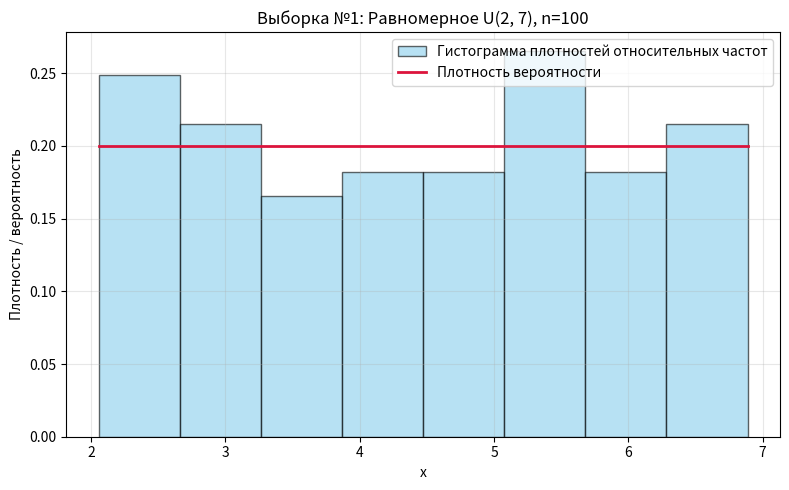
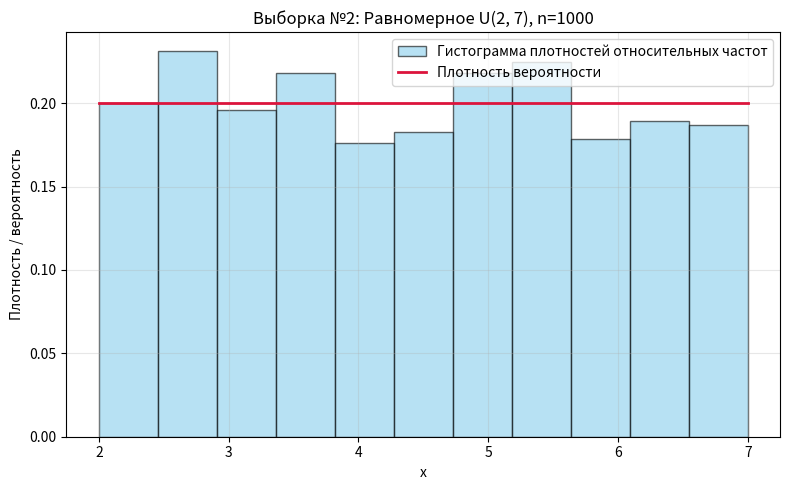
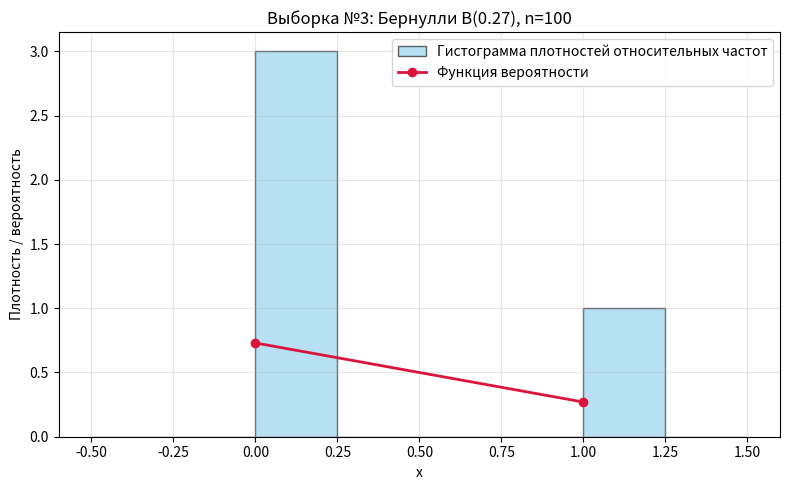
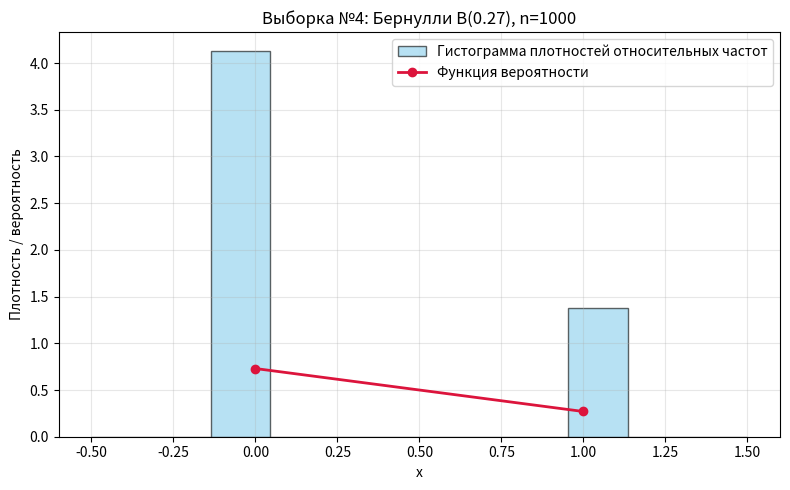
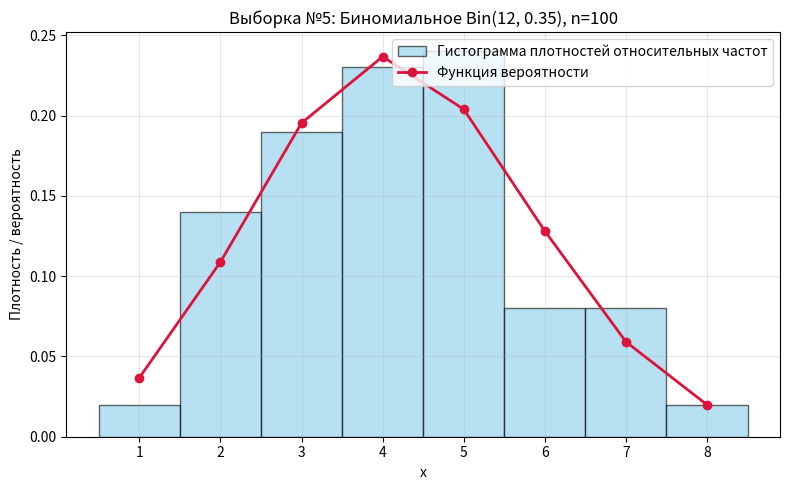
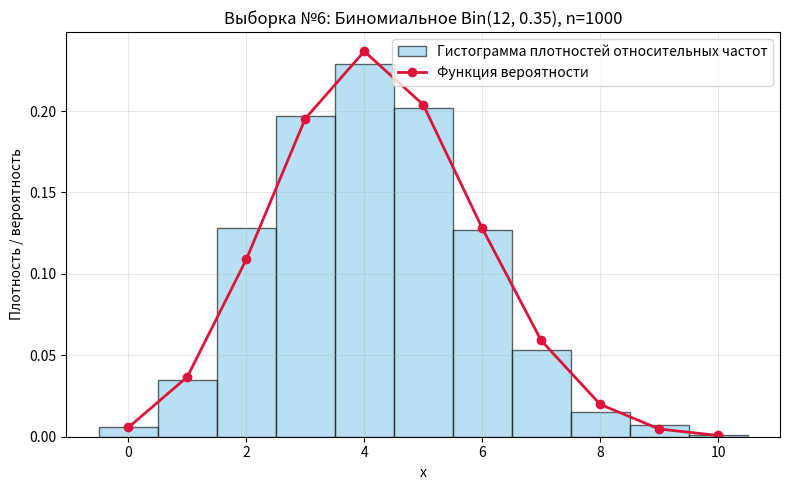
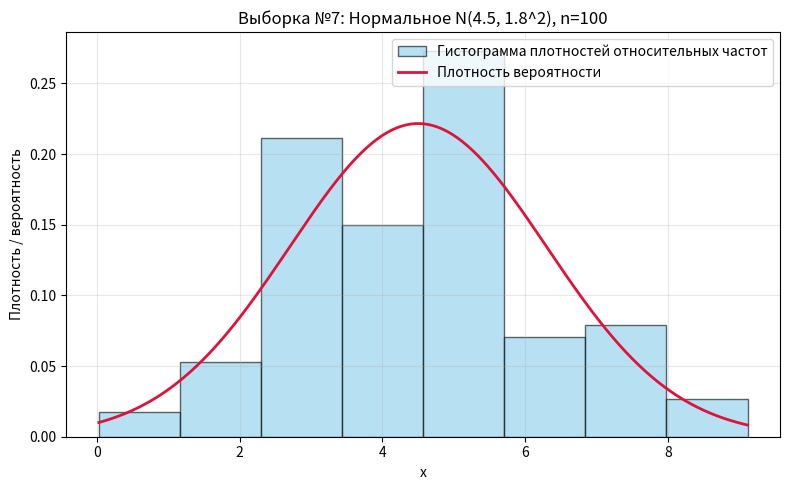
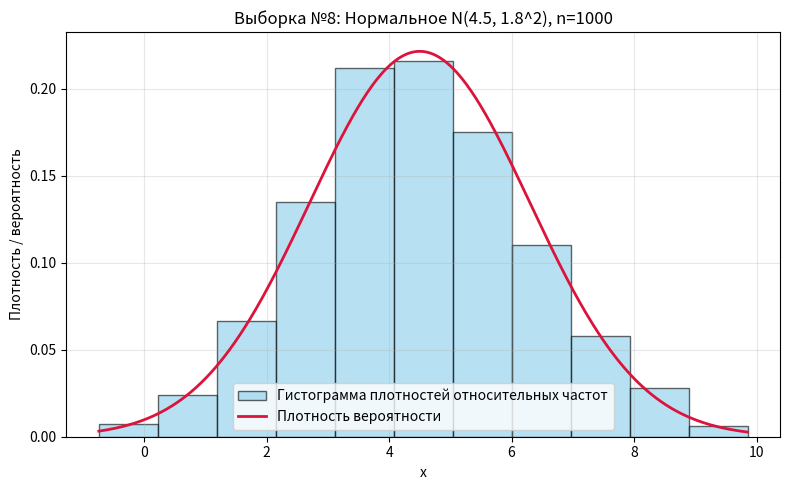

Source code (Python) for these figures, in order:
# Полный код, автоматически извлечённый из lab1.ipynb

# ==== Ячейка 2 ====
import math

import numpy as np
import pandas as pd
import matplotlib.pyplot as plt
import scipy.stats as st

# ==== Ячейка 5 ====
random_state = 16

# ==== Ячейка 7 ====
samples = {}

samples.update({
        "uniform_100": st.uniform.rvs(loc=2, scale=5, size=100, random_state=random_state),
        "uniform_1000": st.uniform.rvs(loc=2, scale=5, size=1000, random_state=random_state),
    })
samples.update({
        "bernoulli_100": st.bernoulli.rvs(p=0.27, size=100, random_state=random_state),
        "bernoulli_1000": st.bernoulli.rvs(p=0.27, size=1000, random_state=random_state),
    })
samples.update( {
        "binom_100": st.binom.rvs(n=12, p=0.35, size=100, random_state=random_state),
        "binom_1000": st.binom.rvs(n=12, p=0.35, size=1000, random_state=random_state),
    }

)
samples.update({
        "norm_100": st.norm.rvs(loc=4.5, scale=1.8, size=100, random_state=random_state),
        "norm_1000": st.norm.rvs(loc=4.5, scale=1.8, size=1000, random_state=random_state),
    }

)

# ==== Ячейка 9 ====
def mean(X):
    total = 0.0
    count = 0
    for xi in X:
        total += float(xi)
        count += 1
    return total / count if count else float("nan")


def var(X):
    count = len(X)
    if count == 0:
        return float("nan")

    Xr = mean(X)
    sq_sum = 0.0
    for value in X:
        sq_sum +=  (float(value) - Xr)**2
    return sq_sum / count


def std(X):
    return math.sqrt(var(X))

# ==== Ячейка 10 ====
mean_np = {name: np.mean(sample,) for name, sample in samples.items()}
var_np = {name: np.var(sample, ) for name, sample in samples.items()}
std_np = {name: np.std(sample,) for name, sample in samples.items()}

mean_my = {name: mean(sample,) for name, sample in samples.items()}
var_my = {name: var(sample, ) for name, sample in samples.items()}
std_my = {name: std(sample,) for name, sample in samples.items()}

# ==== Ячейка 11 ====
sample_order = [
    "uniform_100",
    "uniform_1000",
    "bernoulli_100",
    "bernoulli_1000",
    "binom_100",
    "binom_1000",
    "norm_100",
    "norm_1000",
]

table_rows = []
for i, name in enumerate(sample_order, start=1):
    table_rows.append({
        "№ выборки": i,
        "среднее своё": mean_my[name],
        "дисперсия своя": var_my[name],
        "стандартное отклонение своё": std_my[name],
        "среднее numpy": mean_np[name],
        "дисперсия numpy": var_np[name],
        "стандартное отклонение numpy": std_np[name],
    })

result_table = pd.DataFrame(table_rows)
result_table

# ==== Ячейка 12 ====
plot_config = [
    (1, "uniform_100", "Равномерное U(2, 7), n=100", "continuous", "uniform"),
    (2, "uniform_1000", "Равномерное U(2, 7), n=1000", "continuous", "uniform"),
    (3, "bernoulli_100", "Бернулли B(0.27), n=100", "discrete", "bernoulli"),
    (4, "bernoulli_1000", "Бернулли B(0.27), n=1000", "discrete", "bernoulli"),
    (5, "binom_100", "Биномиальное Bin(12, 0.35), n=100", "discrete", "binom"),
    (6, "binom_1000", "Биномиальное Bin(12, 0.35), n=1000", "discrete", "binom"),
    (7, "norm_100", "Нормальное N(4.5, 1.8^2), n=100", "continuous", "norm"),
    (8, "norm_1000", "Нормальное N(4.5, 1.8^2), n=1000", "continuous", "norm"),
]

for sample_number, sample_name, title, dist_kind, dist_name in plot_config:
    sample = samples[sample_name]
    plt.figure(figsize=(8, 5))

    if dist_kind == "continuous":
        # Плотность относительных частот (высота столбца гистограммы):
        # h_i = n_i / (n * Δ_i), где n_i — число наблюдений в i-м интервале,
        # n — объем выборки, Δ_i — ширина интервала; при этом ω_i = n_i / n
        # и h_i = ω_i / Δ_i. Параметр density=True в plt.hist делает эту
        # нормировку автоматически.
        # Формула Стерджесса для числа столбцов:
        # k = ceil(1 + 3.322 * log10(n))
        # Δ = (x_max - x_min) / k
        n_obs = len(sample)
        k_sturges = max(1, math.ceil(1 + 3.322 * math.log10(n_obs)))
        x_min = float(np.min(sample))
        x_max = float(np.max(sample))
        delta = (x_max - x_min) / k_sturges if x_max > x_min else 1.0
        bins = (
            np.linspace(x_min, x_max, k_sturges + 1)
            if x_max > x_min
            else np.array([x_min - 0.5, x_max + 0.5])
        )

        plt.hist(
            sample,
            bins=bins,
            density=True,
            alpha=0.6,
            color="skyblue",
            edgecolor="black",
            label="Гистограмма плотностей относительных частот",
        )

        x = np.linspace(x_min, x_max, 400) if x_max > x_min else np.array([x_min])
        if dist_name == "uniform":
            y = st.uniform.pdf(x, loc=2, scale=5)
        else:
            y = st.norm.pdf(x, loc=4.5, scale=1.8)

        plt.plot(x, y, color="crimson", linewidth=2, label="Плотность вероятности")

    else:
        x_min = int(np.min(sample))
        x_max = int(np.max(sample))
        values = np.arange(x_min, x_max + 1)

        # Для дискретных выборок тоже берём число столбцов по Стерджессу:
        # k = ceil(1 + 3.322 * log10(n))
        # Δ = (x_max_edge - x_min_edge) / k, где x_min_edge = x_min - 0.5,
        # x_max_edge = x_max + 0.5
        n_obs = len(sample)
        k_sturges = max(1, math.ceil(1 + 3.322 * math.log10(n_obs)))
        x_min_edge = x_min - 0.5
        x_max_edge = x_max + 0.5
        delta = (x_max_edge - x_min_edge) / k_sturges if x_max_edge > x_min_edge else 1.0
        bins = (
            np.linspace(x_min_edge, x_max_edge, k_sturges + 1)
            if x_max_edge > x_min_edge
            else np.array([x_min_edge, x_max_edge + 1.0])
        )

        plt.hist(
            sample,
            bins=bins,
            density=True,
            alpha=0.6,
            color="skyblue",
            edgecolor="black",
            label="Гистограмма плотностей относительных частот",
        )

        if dist_name == "bernoulli":
            p_theory = st.bernoulli.pmf(values, p=0.27)
        else:
            p_theory = st.binom.pmf(values, n=12, p=0.35)

        plt.plot(values, p_theory, "o-", color="crimson", linewidth=2, label="Функция вероятности")

    plt.title(f"Выборка №{sample_number}: {title}")
    plt.xlabel("x")
    plt.ylabel("Плотность / вероятность")
    plt.grid(alpha=0.3)
    plt.legend()
    plt.tight_layout()
    plt.show()
